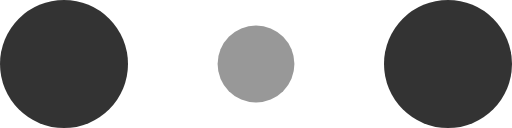
t = 0.00 s
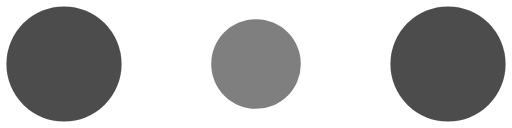
t = 0.10 s
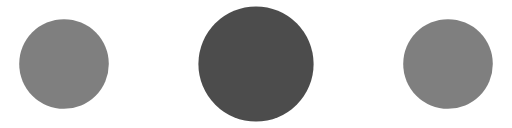
t = 0.30 s
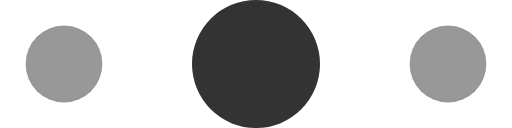
t = 0.40 s
t = 0.50 s: frame unchanged from t = 0.30 s, image omitted
t = 0.70 s: frame unchanged from t = 0.10 s, image omitted

The animated SVG that drew these frames (rendered in a browser with its animation timeline set to each time). Animation: 6 SMIL elements (animate=6); one cycle of 0.80 s, repeats indefinitely.

<!-- By Sam Herbert (@sherb), for everyone. More @ http://goo.gl/7AJzbL -->
<svg width="120" height="30" viewBox="0 0 120 30" xmlns="http://www.w3.org/2000/svg" fill="#333">
    <circle cx="15" cy="15" r="15">
        <animate attributeName="r" from="15" to="15"
                 begin="0s" dur="0.8s"
                 values="15;9;15" calcMode="linear"
                 repeatCount="indefinite" />
        <animate attributeName="fill-opacity" from="1" to="1"
                 begin="0s" dur="0.8s"
                 values="1;.5;1" calcMode="linear"
                 repeatCount="indefinite" />
    </circle>
    <circle cx="60" cy="15" r="9" fill-opacity="0.3">
        <animate attributeName="r" from="9" to="9"
                 begin="0s" dur="0.8s"
                 values="9;15;9" calcMode="linear"
                 repeatCount="indefinite" />
        <animate attributeName="fill-opacity" from="0.5" to="0.5"
                 begin="0s" dur="0.8s"
                 values=".5;1;.5" calcMode="linear"
                 repeatCount="indefinite" />
    </circle>
    <circle cx="105" cy="15" r="15">
        <animate attributeName="r" from="15" to="15"
                 begin="0s" dur="0.8s"
                 values="15;9;15" calcMode="linear"
                 repeatCount="indefinite" />
        <animate attributeName="fill-opacity" from="1" to="1"
                 begin="0s" dur="0.8s"
                 values="1;.5;1" calcMode="linear"
                 repeatCount="indefinite" />
    </circle>
</svg>
